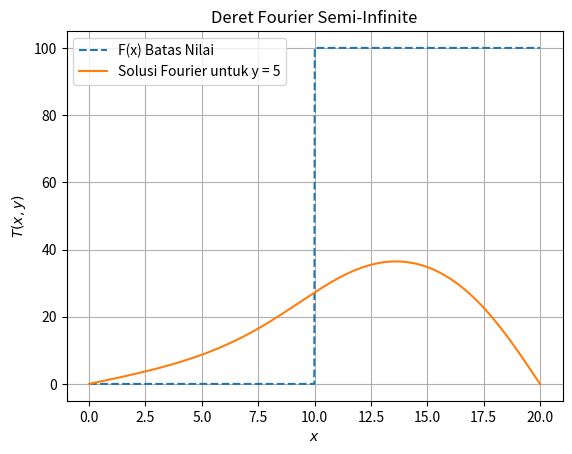

Write the Python code that produced this figure. (Note: this script raises an exception after producing the figure.)
import numpy as np
from scipy.integrate import simpson
import matplotlib.pyplot as plt

# Datawh
L = 20
terms = 10
x = np.linspace(0, L, 1000)

# Fungsi potongan untuk F(x)
F = lambda x: np.piecewise(x,
                           [((x >= 0) & (x < 10)), ((x >= 10) & (x <= 20))],
                           [lambda x: 0, lambda x: 100])

# Koefisien Fourier
a0 = 0
an = lambda n: 0
bn = lambda n: (2 / L) * simpson(F(x) * np.sin(n * np.pi * x / L), x=x)

# bn untuk  n
bn_values = [bn(n) for n in range(1, terms + 1)]

# Nilai y
y = 5

# Fungsi Fourier
T = lambda x: sum([
    bn_values[n - 1] * np.sin(n * np.pi * x / L) * np.exp(-n * np.pi * y / L)
    for n in range(1, terms + 1)
])

T_values = np.array([T(xi) for xi in x])

# Plotting
plt.plot(x, F(x), label="F(x) Batas Nilai", linestyle='--')
plt.plot(x, T_values, label="Solusi Fourier untuk y = 5")
plt.grid()
plt.xlabel("$x$")
plt.ylabel("$T(x, y)$")
plt.legend(loc='best', prop={'size': 10})
plt.title("Deret Fourier Semi-Infinite")
plt.show()


# Definisi Fungsi
L     = 4
terms = 5
x     = np.arange(-L, L, 0.001)

F = lambda x : np.piecewise(x,
                      [((x >= 0) & (x < 2)), ((x >= 2) & (x < 4)),
                       ((x >= -4) & (x < -2)), ((x >= -2) & (x < 0))],
                      [lambda x : 3*x - 1, 5, lambda x : 5, lambda x : 3 * x + 1])
# Perhitungan
a0 = 1/1 * simps(F(x), x)
an = lambda n: 1/L * simps(F(x) * np.cos(np.pi * n * x / L), x)
bn = lambda n: 1/L * simps(F(x) * np.sin(np.pi * n * x / L), x)
print('a0 =', a0)
print('an =', [an(n) for n in range(1, terms+1)])
print('bn =', [bn(n) for n in range(1, terms+1)])

s = a0/2 + sum([an(n) * np.cos(np.pi * n * x / L) + bn(n) * np.sin(np.pi * n * x / L) for n in range(1, terms+1)])

# Plotting
plt.plot(x, s, label="Fourier")
plt.grid()
plt.ylim(-10, 10)
plt.xlabel("$x$")
plt.ylabel("$y=f(x)$")
plt.legend(loc='best', prop={'size':10})
plt.title("Deret Fourier (n=5)")
plt.show()

# Fuction to plot the Fourier series
# Data
L = 20
terms = 10
x = np.linspace(0, L, 1000)
dx = x[1] - x[0]

# Fungsi batas bawah y = 0
def boundary_condition(x):
    return np.piecewise(
        x,
        [((x >= 0) & (x < 10)), ((x >= 10) & (x <= 20))],
        [lambda x: 0, lambda x: 100]
    )

# Fungsi Fourier bn
def bn(n):
    F = boundary_condition(x)
    integrand = F * np.sin(n * np.pi * x / L)

# Koefisien bn untuk n
bn_values = [bn(n) for n in range(1, terms + 1)]

# Solusi Fourier T(x, y)
def T(x, y):
    result = np.zeros_like(x)
    for n in range(1, terms + 1):
        result += bn_values[n - 1] * np.sin(n * np.pi * x / L) * np.exp(-n * np.pi * y / L)
    return result
plt.figure(figsize=(10, 6))

# Plotting
for y in [0, 5, 10]:
    T_values = T(x, y)
    plt.plot(x, T_values, label=f"$y = {y}$")

plt.plot(x, boundary_condition(x), 'k--', label="Kondisi Batas (y=0)")  # Plot kondisi batas
plt.grid()
plt.xlabel("$x$ (Posisi disepanjang Plat)")
plt.ylabel("$T(x, y)$ (Suhu)")
plt.title("Distribusi Suhu pada Pelat Semi-Tak Hingga")
plt.legend(loc='best')
plt.show()